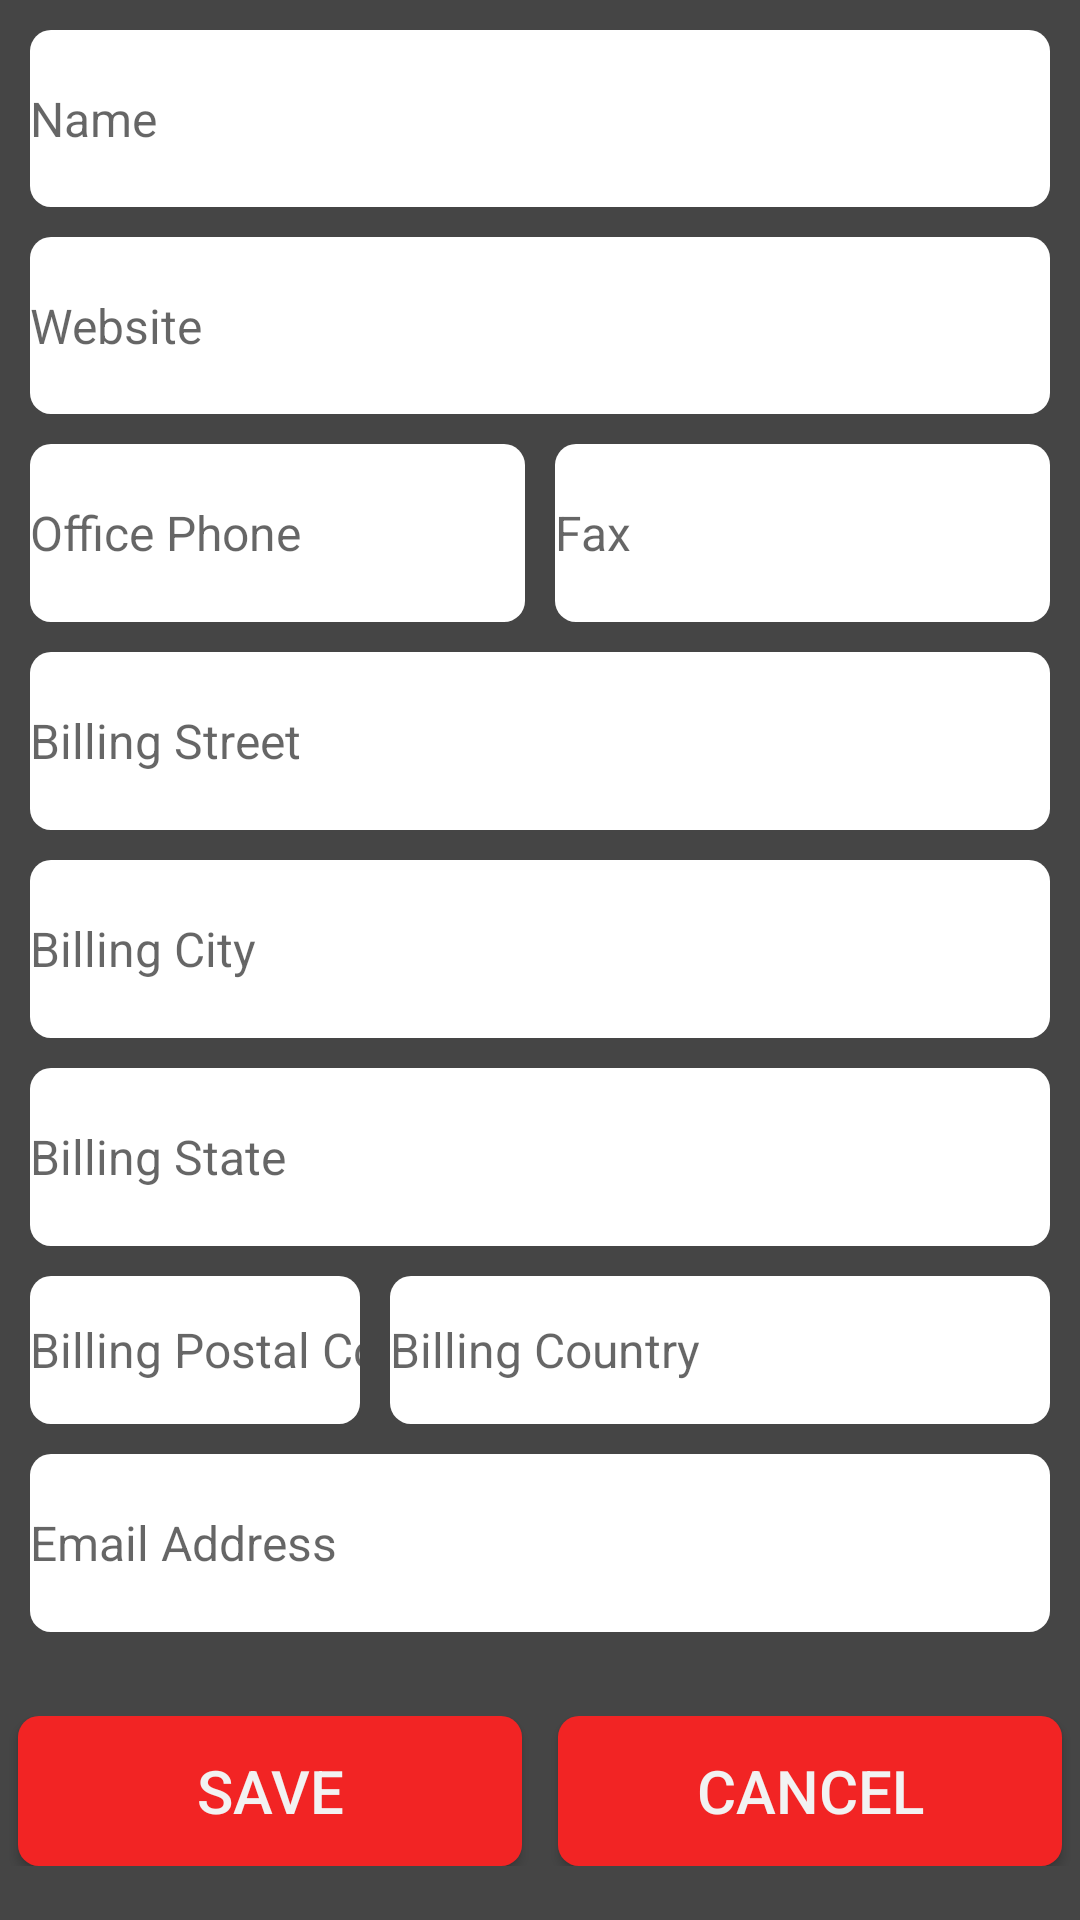

The Android layout XML behind this screen, and the referenced resources:
<!-- AndroidManifest.xml: application theme AppTheme -->
<!-- res/layout/add_new_account.xml -->
<?xml version="1.0" encoding="utf-8"?>
<LinearLayout xmlns:android="http://schemas.android.com/apk/res/android"
    android:layout_width="match_parent"
    android:layout_height="match_parent"
    android:background="#454545"
    android:orientation="vertical">

        <EditText
            android:id="@+id/txt_name"
            android:layout_width="match_parent"
            android:layout_height="0dp"
            android:layout_gravity="center_horizontal"
            android:layout_margin="10dp"
            android:layout_weight="1"
            android:background="@drawable/rounded_conner"
            android:hint="Name"
            android:textSize="16sp"
            android:inputType="textPersonName" />

        <EditText
            android:id="@+id/txt_web"
            android:layout_width="match_parent"
            android:layout_height="0dp"
            android:layout_gravity="center_horizontal"
            android:layout_marginLeft="10dp"
            android:layout_marginRight="10dp"
            android:layout_weight="1"
            android:background="@drawable/rounded_conner"
            android:hint="Website"
            android:textSize="16sp" />

        <LinearLayout
            android:layout_width="match_parent"
            android:layout_height="0dp"
            android:layout_marginBottom="10dp"
            android:layout_marginLeft="10dp"
            android:layout_marginRight="10dp"
            android:layout_marginTop="10dp"
            android:layout_weight="1"
            android:orientation="horizontal">

            <EditText
                android:id="@+id/txt_o_Phone"
                android:layout_width="0.0dp"
                android:layout_height="match_parent"
                android:layout_gravity="center_horizontal"

                android:layout_marginRight="10dp"
                android:layout_weight="1"
                android:background="@drawable/rounded_conner"
                android:hint="Office Phone"

                android:textSize="16sp"
                android:inputType="phone" />

            <EditText
                android:id="@+id/txt_fax"
                android:layout_width="0.0dp"
                android:layout_height="match_parent"
                android:layout_gravity="center_horizontal"

                android:layout_weight="1"
                android:background="@drawable/rounded_conner"
                android:hint="Fax"

                android:textSize="16sp"
                android:inputType="phone" />
        </LinearLayout>

        <EditText
            android:id="@+id/txt_b_Street"
            android:layout_width="match_parent"
            android:layout_height="0dp"
            android:layout_gravity="center_horizontal"
            android:layout_marginBottom="10dp"
            android:layout_marginLeft="10dp"
            android:layout_marginRight="10dp"
            android:layout_weight="1"
            android:background="@drawable/rounded_conner"
            android:hint="Billing Street"
            android:textSize="16sp"
            android:inputType="textPostalAddress" />

        <EditText
            android:id="@+id/txt_b_city"
            android:layout_width="match_parent"
            android:layout_height="0dp"
            android:layout_gravity="center_horizontal"
            android:layout_marginBottom="10dp"
            android:layout_marginLeft="10dp"
            android:layout_marginRight="10dp"
            android:layout_weight="1"
            android:background="@drawable/rounded_conner"
            android:hint="Billing City"
            android:textSize="16sp"
            android:inputType="textPostalAddress" />

        <EditText
            android:id="@+id/txt_b_state"
            android:layout_width="match_parent"
            android:layout_height="0dp"
            android:layout_gravity="center_horizontal"
            android:layout_marginBottom="10dp"
            android:layout_marginLeft="10dp"
            android:layout_marginRight="10dp"
            android:layout_weight="1"
            android:background="@drawable/rounded_conner"
            android:hint="Billing State"
            android:textSize="16sp"
            android:inputType="textPostalAddress" />

    <LinearLayout
        android:layout_width="match_parent"
        android:layout_height="0dp"
        android:layout_weight="1"
        android:orientation="horizontal">

        <EditText
            android:id="@+id/txt_b_postal"
            android:layout_width="0dp"
            android:layout_height="match_parent"
            android:layout_gravity="center_horizontal"
            android:layout_marginBottom="10dp"
            android:layout_marginLeft="10dp"
            android:layout_marginRight="5dp"
            android:layout_weight="1"
            android:background="@drawable/rounded_conner"
            android:hint="Billing Postal Code"
            android:textSize="16sp"
            android:inputType="number" />

        <EditText
            android:id="@+id/txt_b_country"
            android:layout_width="0dp"
            android:layout_height="match_parent"
            android:layout_gravity="center_horizontal"
            android:layout_marginBottom="10dp"
            android:layout_marginLeft="5dp"
            android:layout_marginRight="10dp"
            android:layout_weight="2"
            android:background="@drawable/rounded_conner"
            android:hint="Billing Country"
            android:textSize="16sp"
            android:inputType="textPostalAddress" />
    </LinearLayout>

        <EditText
            android:id="@+id/txt_email"
            android:layout_width="match_parent"
            android:layout_height="0dp"
            android:layout_gravity="center_horizontal"
            android:layout_marginBottom="10dp"
            android:layout_marginLeft="10dp"
            android:layout_marginRight="10dp"
            android:layout_weight="1"
            android:background="@drawable/rounded_conner"
            android:hint="Email Address"
            android:textSize="16sp"
            android:inputType="textEmailAddress" />

        <LinearLayout
            android:layout_width="match_parent"
            android:layout_height="wrap_content"
            android:layout_marginBottom="18dp"
            android:layout_marginTop="18dp"
            android:orientation="horizontal">

            <Button
                android:id="@+id/btn_save"
                android:layout_width="0dp"
                android:layout_height="50dp"
                android:layout_marginLeft="6dp"
                android:layout_marginRight="6dp"
                android:layout_weight="1"
                android:background="@drawable/rounded_conner_btn"
                android:text="Save"
                android:textColor="#f2f2f2"
                android:textSize="20dp" />

            <Button
                android:id="@+id/btn_cancel"
                android:layout_width="0dp"
                android:layout_height="50dp"
                android:layout_marginLeft="6dp"
                android:layout_marginRight="6dp"
                android:layout_weight="1"
                android:background="@drawable/rounded_conner_btn"
                android:text="Cancel"
                android:textColor="#f2f2f2"
                android:textSize="20dp" />
        </LinearLayout>
    </LinearLayout>
<!-- resources referenced by this layout -->
<resources>
  <!-- drawable rounded_conner (drawable) -->
  <?xml version="1.0" encoding="utf-8"?>
  <shape xmlns:android="http://schemas.android.com/apk/res/android" >
  
      <solid android:color="#ffffff"/>
      <corners
          android:bottomLeftRadius="7dp"
          android:bottomRightRadius="7dp"
          android:topLeftRadius="7dp"
          android:topRightRadius="7dp" />
  </shape>
  <!-- drawable rounded_conner_btn (drawable) -->
  <?xml version="1.0" encoding="utf-8"?>
  <shape xmlns:android="http://schemas.android.com/apk/res/android" >
  
      <solid android:color="#f22424"/>
      <corners
          android:bottomLeftRadius="7dp"
          android:bottomRightRadius="7dp"
          android:topLeftRadius="7dp"
          android:topRightRadius="7dp" />
  </shape>
  <style name="AppTheme" parent="AppTheme.Base">
          
  
      </style>
  <style name="AppTheme.Base" parent="Theme.AppCompat.Light.NoActionBar">
          <item name="colorPrimary">@color/primaryColor</item>
          <item name="colorPrimaryDark">@color/primaryColorDark</item>
          <item name="colorAccent">@color/accentColor</item>
      </style>
  <color name="primaryColor">#26292d</color>
  <color name="primaryColorDark">#7B1FA2</color>
  <color name="accentColor">#50514F</color>
</resources>
